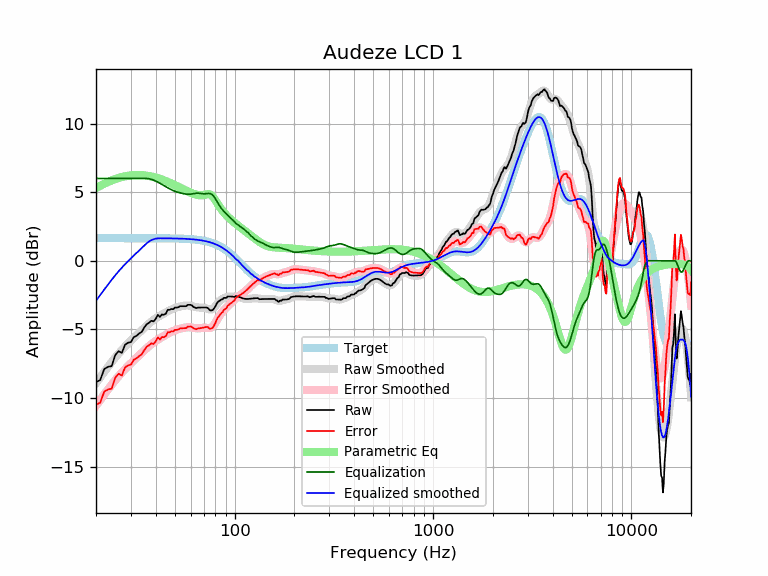

Source data for this figure (header and first rows):
frequency, raw, error, smoothed, error_smoothed, equalization, parametric_eq, equalized_raw, equalized_smoothed, target
20, -8.85, -10.50, -8.92, -10.57, 6.00, 5.30, -2.85, -2.92, 1.65
21, -8.70, -10.34, -8.50, -10.15, 6.00, 5.47, -2.70, -2.50, 1.65
22, -7.89, -9.54, -8.10, -9.75, 6.00, 5.62, -1.89, -2.10, 1.65
23, -7.73, -9.38, -7.73, -9.38, 6.00, 5.75, -1.73, -1.73, 1.65
24, -7.68, -9.32, -7.38, -9.03, 6.00, 5.86, -1.68, -1.38, 1.65
25, -6.88, -8.53, -7.06, -8.71, 6.00, 5.95, -0.88, -1.06, 1.65
26, -6.59, -8.24, -6.77, -8.42, 6.00, 6.04, -0.59, -0.77, 1.65
27, -6.72, -8.36, -6.50, -8.15, 6.00, 6.10, -0.72, -0.50, 1.65
28, -6.13, -7.78, -6.26, -7.90, 6.00, 6.16, -0.13, -0.26, 1.65
29, -5.98, -7.62, -6.03, -7.68, 6.00, 6.20, 0.02, -0.03, 1.65
30, -5.93, -7.57, -5.82, -7.47, 6.00, 6.23, 0.07, 0.18, 1.65
31, -5.57, -7.22, -5.62, -7.27, 6.00, 6.24, 0.43, 0.38, 1.65
32, -5.47, -7.12, -5.43, -7.08, 6.00, 6.25, 0.53, 0.57, 1.65
33, -5.30, -6.95, -5.25, -6.89, 6.00, 6.25, 0.70, 0.75, 1.65
34, -5.18, -6.83, -5.07, -6.71, 6.00, 6.24, 0.82, 0.93, 1.65
35, -4.87, -6.52, -4.89, -6.54, 6.00, 6.23, 1.13, 1.11, 1.65
36, -4.63, -6.28, -4.73, -6.37, 6.00, 6.21, 1.37, 1.27, 1.65
37, -4.52, -6.16, -4.57, -6.22, 5.98, 6.18, 1.46, 1.41, 1.64
38, -4.37, -6.02, -4.44, -6.08, 5.94, 6.15, 1.57, 1.51, 1.64
39, -4.42, -6.06, -4.31, -5.96, 5.88, 6.11, 1.46, 1.57, 1.64
40, -4.24, -5.88, -4.20, -5.85, 5.81, 6.07, 1.57, 1.61, 1.64
41, -3.94, -5.58, -4.10, -5.75, 5.74, 6.02, 1.80, 1.63, 1.64
42, -4.10, -5.74, -4.01, -5.65, 5.65, 5.97, 1.56, 1.64, 1.64
43, -3.92, -5.56, -3.93, -5.57, 5.57, 5.92, 1.65, 1.64, 1.64
44, -3.94, -5.58, -3.84, -5.48, 5.48, 5.86, 1.54, 1.64, 1.64
45, -3.85, -5.49, -3.76, -5.40, 5.40, 5.81, 1.55, 1.64, 1.64
46, -3.57, -5.21, -3.68, -5.32, 5.32, 5.75, 1.75, 1.64, 1.64
47, -3.58, -5.21, -3.61, -5.25, 5.25, 5.69, 1.67, 1.63, 1.63
48, -3.51, -5.14, -3.55, -5.18, 5.18, 5.63, 1.66, 1.63, 1.63
49, -3.53, -5.16, -3.49, -5.12, 5.12, 5.57, 1.59, 1.63, 1.63
50, -3.41, -5.04, -3.44, -5.07, 5.07, 5.51, 1.66, 1.63, 1.63
51, -3.41, -5.04, -3.40, -5.02, 5.02, 5.45, 1.61, 1.62, 1.62
52, -3.39, -5.01, -3.37, -4.99, 4.99, 5.39, 1.60, 1.62, 1.62
53, -3.31, -4.93, -3.34, -4.95, 4.95, 5.33, 1.64, 1.62, 1.62
54, -3.31, -4.92, -3.31, -4.92, 4.92, 5.28, 1.61, 1.61, 1.61
55, -3.31, -4.92, -3.29, -4.90, 4.90, 5.22, 1.59, 1.61, 1.61
56, -3.31, -4.91, -3.27, -4.87, 4.87, 5.16, 1.56, 1.60, 1.60
57, -3.31, -4.91, -3.26, -4.86, 4.86, 5.11, 1.55, 1.60, 1.60
58, -3.21, -4.80, -3.26, -4.85, 4.85, 5.06, 1.64, 1.59, 1.59
59, -3.21, -4.79, -3.27, -4.85, 4.85, 5.01, 1.64, 1.58, 1.58
60, -3.21, -4.79, -3.28, -4.86, 4.86, 4.96, 1.65, 1.58, 1.58
61, -3.26, -4.83, -3.31, -4.87, 4.87, 4.92, 1.61, 1.57, 1.57
62, -3.37, -4.93, -3.33, -4.89, 4.89, 4.88, 1.52, 1.56, 1.56
63, -3.41, -4.96, -3.36, -4.91, 4.91, 4.85, 1.50, 1.55, 1.55
64, -3.45, -4.99, -3.38, -4.92, 4.92, 4.82, 1.47, 1.54, 1.54
65, -3.42, -4.95, -3.40, -4.93, 4.93, 4.80, 1.51, 1.53, 1.53
66, -3.41, -4.93, -3.41, -4.92, 4.92, 4.78, 1.51, 1.51, 1.51
67, -3.41, -4.91, -3.41, -4.91, 4.91, 4.77, 1.50, 1.50, 1.50
68, -3.41, -4.90, -3.42, -4.90, 4.90, 4.77, 1.49, 1.49, 1.49
69, -3.41, -4.88, -3.42, -4.89, 4.89, 4.78, 1.48, 1.47, 1.47
70, -3.41, -4.87, -3.43, -4.88, 4.88, 4.80, 1.47, 1.45, 1.45
71, -3.41, -4.85, -3.45, -4.88, 4.88, 4.82, 1.47, 1.44, 1.44
72, -3.41, -4.82, -3.47, -4.89, 4.89, 4.84, 1.48, 1.42, 1.42
73, -3.43, -4.83, -3.51, -4.90, 4.90, 4.86, 1.47, 1.40, 1.40
74, -3.51, -4.89, -3.53, -4.91, 4.91, 4.86, 1.39, 1.37, 1.37
75, -3.61, -4.96, -3.55, -4.90, 4.90, 4.84, 1.29, 1.35, 1.35
76, -3.61, -4.94, -3.55, -4.87, 4.87, 4.80, 1.26, 1.32, 1.32
77, -3.61, -4.91, -3.53, -4.82, 4.82, 4.73, 1.21, 1.30, 1.30
78, -3.56, -4.83, -3.47, -4.74, 4.74, 4.63, 1.18, 1.27, 1.27
79, -3.44, -4.68, -3.40, -4.64, 4.64, 4.52, 1.20, 1.24, 1.24
... 553 more rows
